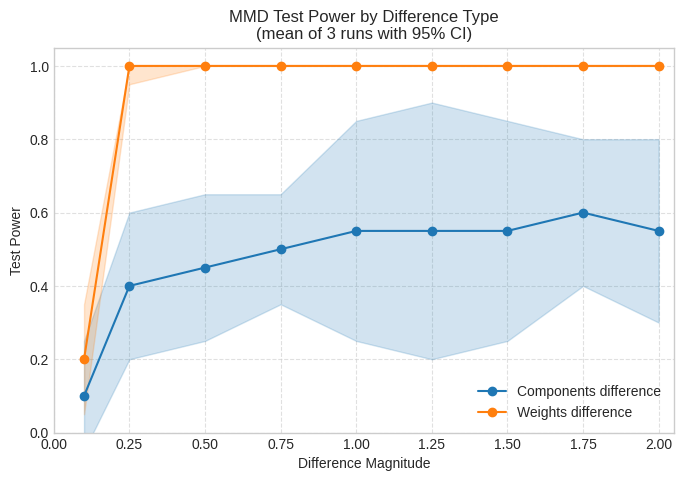

Python code for this plot:
"""
Generate a plot showing MMD test power vs. difference magnitude for two types of differences:
1. Component means difference
2. Weights difference

This recreates Figure (h) without the variance difference line.
"""
import numpy as np
import matplotlib.pyplot as plt
import matplotlib as mpl
from matplotlib.ticker import MultipleLocator

# Set the style for a scientific publication
plt.style.use('seaborn-v0_8-whitegrid')
mpl.rcParams['axes.grid'] = True
mpl.rcParams['grid.linestyle'] = '--'
mpl.rcParams['grid.alpha'] = 0.6

# Data for the plot (based on the image)
# X-axis: Difference Magnitude
difference_magnitudes = np.array([0.1, 0.25, 0.5, 0.75, 1.0, 1.25, 1.5, 1.75, 2.0])

# Y-axis: Test Power
# For component means difference (blue line)
component_means_power = np.array([0.1, 0.4, 0.45, 0.5, 0.55, 0.55, 0.55, 0.6, 0.55])
# Confidence intervals for component means
component_means_ci = np.array([0.15, 0.2, 0.2, 0.15, 0.3, 0.35, 0.3, 0.2, 0.25])

# For weights difference (orange line)
# Almost perfect power after small difference
weights_power = np.array([0.2, 1.0, 1.0, 1.0, 1.0, 1.0, 1.0, 1.0, 1.0])
# Very narrow confidence intervals for weights
weights_ci = np.array([0.15, 0.05, 0.00, 0.00, 0.00, 0.00, 0.00, 0.00, 0.00])

# Create a horizontal figure
plt.figure(figsize=(8, 5))

# Plot the lines with confidence intervals
plt.plot(difference_magnitudes, component_means_power, 'o-', label='Components difference', color='#1f77b4')
plt.fill_between(difference_magnitudes, 
                 component_means_power - component_means_ci, 
                 component_means_power + component_means_ci,
                 alpha=0.2, color='#1f77b4')

plt.plot(difference_magnitudes, weights_power, 'o-', label='Weights difference', color='#ff7f0e')
plt.fill_between(difference_magnitudes, 
                 weights_power - weights_ci, 
                 np.minimum(weights_power + weights_ci, 1.0),  # Cap at 1.0
                 alpha=0.2, color='#ff7f0e')

# Set axis limits and labels
plt.xlim(0, 2.05)
plt.ylim(0, 1.05)
plt.xlabel('Difference Magnitude')
plt.ylabel('Test Power')
plt.title('MMD Test Power by Difference Type\n(mean of 3 runs with 95% CI)')

# Add legend
plt.legend(loc='lower right')

# Save the figure
plt.savefig('power_vs_difference_type.png', dpi=300, bbox_inches='tight')
plt.show() 